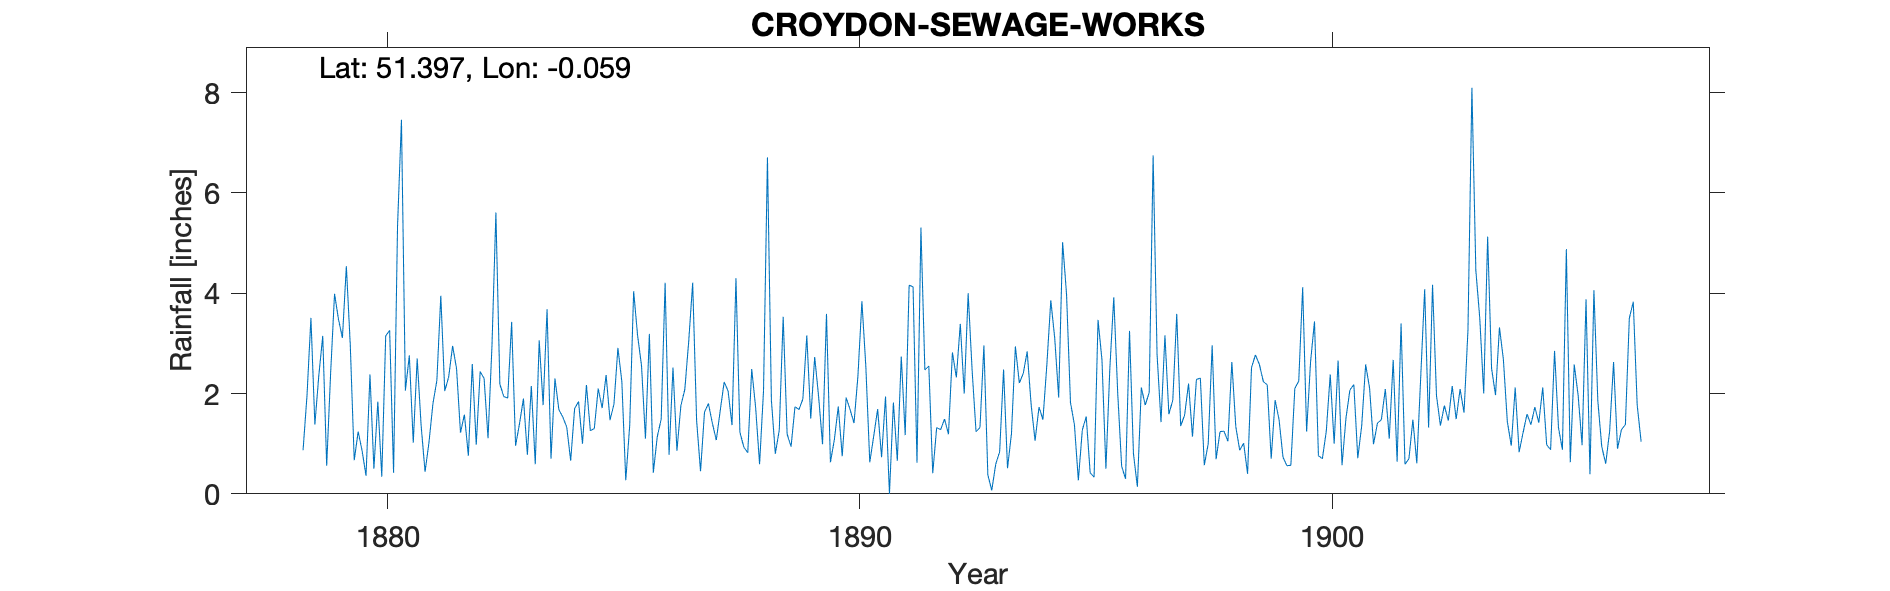

Data behind this chart, as committed beside it:
CROYDON-SEWAGE-WORKS, , , , , , , , , , , , , , , , , , , , , , , 
Grid ref, TQ351682, Long, -0.05942, Lat, 51.4, Elevation, 130, ft, , , , , , , , , , , , , , , 
Station no, RR2197, , , , , , , , , , , , , , , , , , , , , , 
, 1870, 1871, 1872, 1873, 1874, 1875, 1876, 1877, 1878, 1879, 1880, 1881, 1882, 1883, 1884, 1885, 1886, 1887, 1888, 1889, 1890, 1891, 1892
January, , , , , , , , , , 2.36, 0.36, 1.02, 1.22, 1.91, 2.3, 1.71, 3.19, 1.46, 0.93, 0.94, 1.74, 1.94, 0.41
February, , , , , , , , , , 3.15, 2.38, 2.7, 1.58, 3.43, 1.68, 2.37, 0.42, 0.45, 0.82, 1.74, 0.75, 0, 1.32
March, , , , , , , , , , 0.56, 0.5, 1.36, 0.76, 0.96, 1.53, 1.47, 1.14, 1.63, 2.49, 1.68, 1.92, 1.82, 1.28
April, , , , , , , , , , 2.4, 1.84, 0.44, 2.59, 1.4, 1.33, 1.79, 1.49, 1.8, 1.72, 1.89, 1.68, 0.66, 1.49
May, , , , , , , , , , 3.99, 0.34, 1.03, 0.98, 1.9, 0.66, 2.91, 4.21, 1.41, 0.59, 3.16, 1.41, 2.74, 1.19
June, , , , , , , , , , 3.48, 3.15, 1.8, 2.44, 0.78, 1.7, 2.24, 0.78, 1.07, 2.06, 1.5, 2.36, 1.17, 2.82
July, , , , , , , , , , 3.11, 3.26, 2.26, 2.3, 2.15, 1.84, 0.27, 2.52, 1.66, 6.71, 2.73, 3.84, 4.16, 2.32
August, , , , , , , , , , 4.54, 0.42, 3.95, 1.11, 0.59, 1, 1.37, 0.86, 2.23, 1.87, 1.94, 2.54, 4.13, 3.39
September, , , , , , , , , 0.87, 2.96, 5.33, 2.05, 2.95, 3.06, 2.17, 4.04, 1.76, 2.05, 0.8, 0.99, 0.63, 0.62, 2
October, , , , , , , , , 1.96, 0.67, 7.46, 2.33, 5.61, 1.77, 1.26, 3.16, 2.08, 1.37, 1.27, 3.59, 1.15, 5.31, 4
November, , , , , , , , , 3.51, 1.24, 2.06, 2.95, 2.19, 3.68, 1.3, 2.56, 3.05, 4.3, 3.53, 0.63, 1.69, 2.47, 2.47
December, , , , , , , , , 1.38, 0.86, 2.76, 2.5, 1.94, 0.7, 2.1, 1.1, 4.21, 1.23, 1.19, 1.08, 0.73, 2.55, 1.24
Total, , , , , , , , , , 29.32, 29.86, 24.39, 25.67, 22.33, 18.87, 24.99, 25.71, 20.66, 23.98, 21.87, 20.44, 27.57, 23.93
